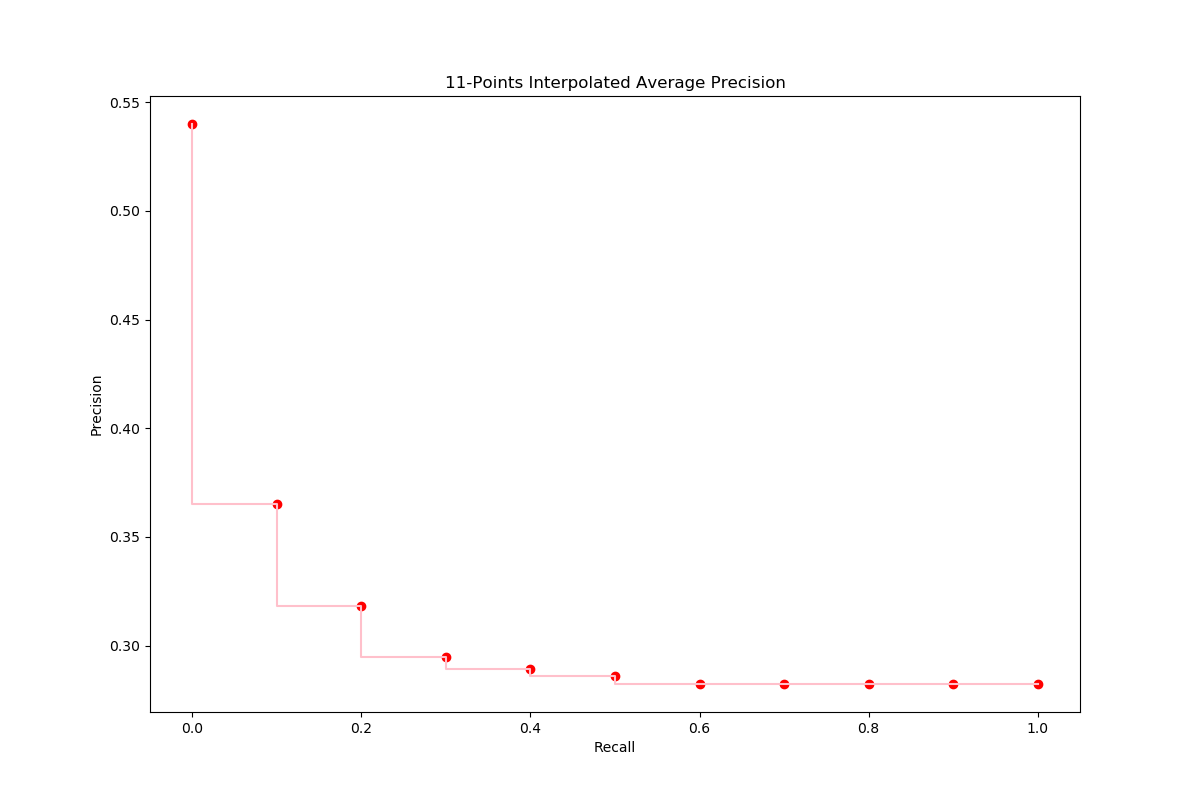

Source data for this figure (header and first rows):
Recall, Precision
0.0, 0.54
0.1, 0.3654
0.2, 0.3181
0.3, 0.2947
0.4, 0.2894
0.5, 0.286
0.6, 0.2823
0.7, 0.2823
0.8, 0.2823
0.9, 0.2823
1.0, 0.2823
